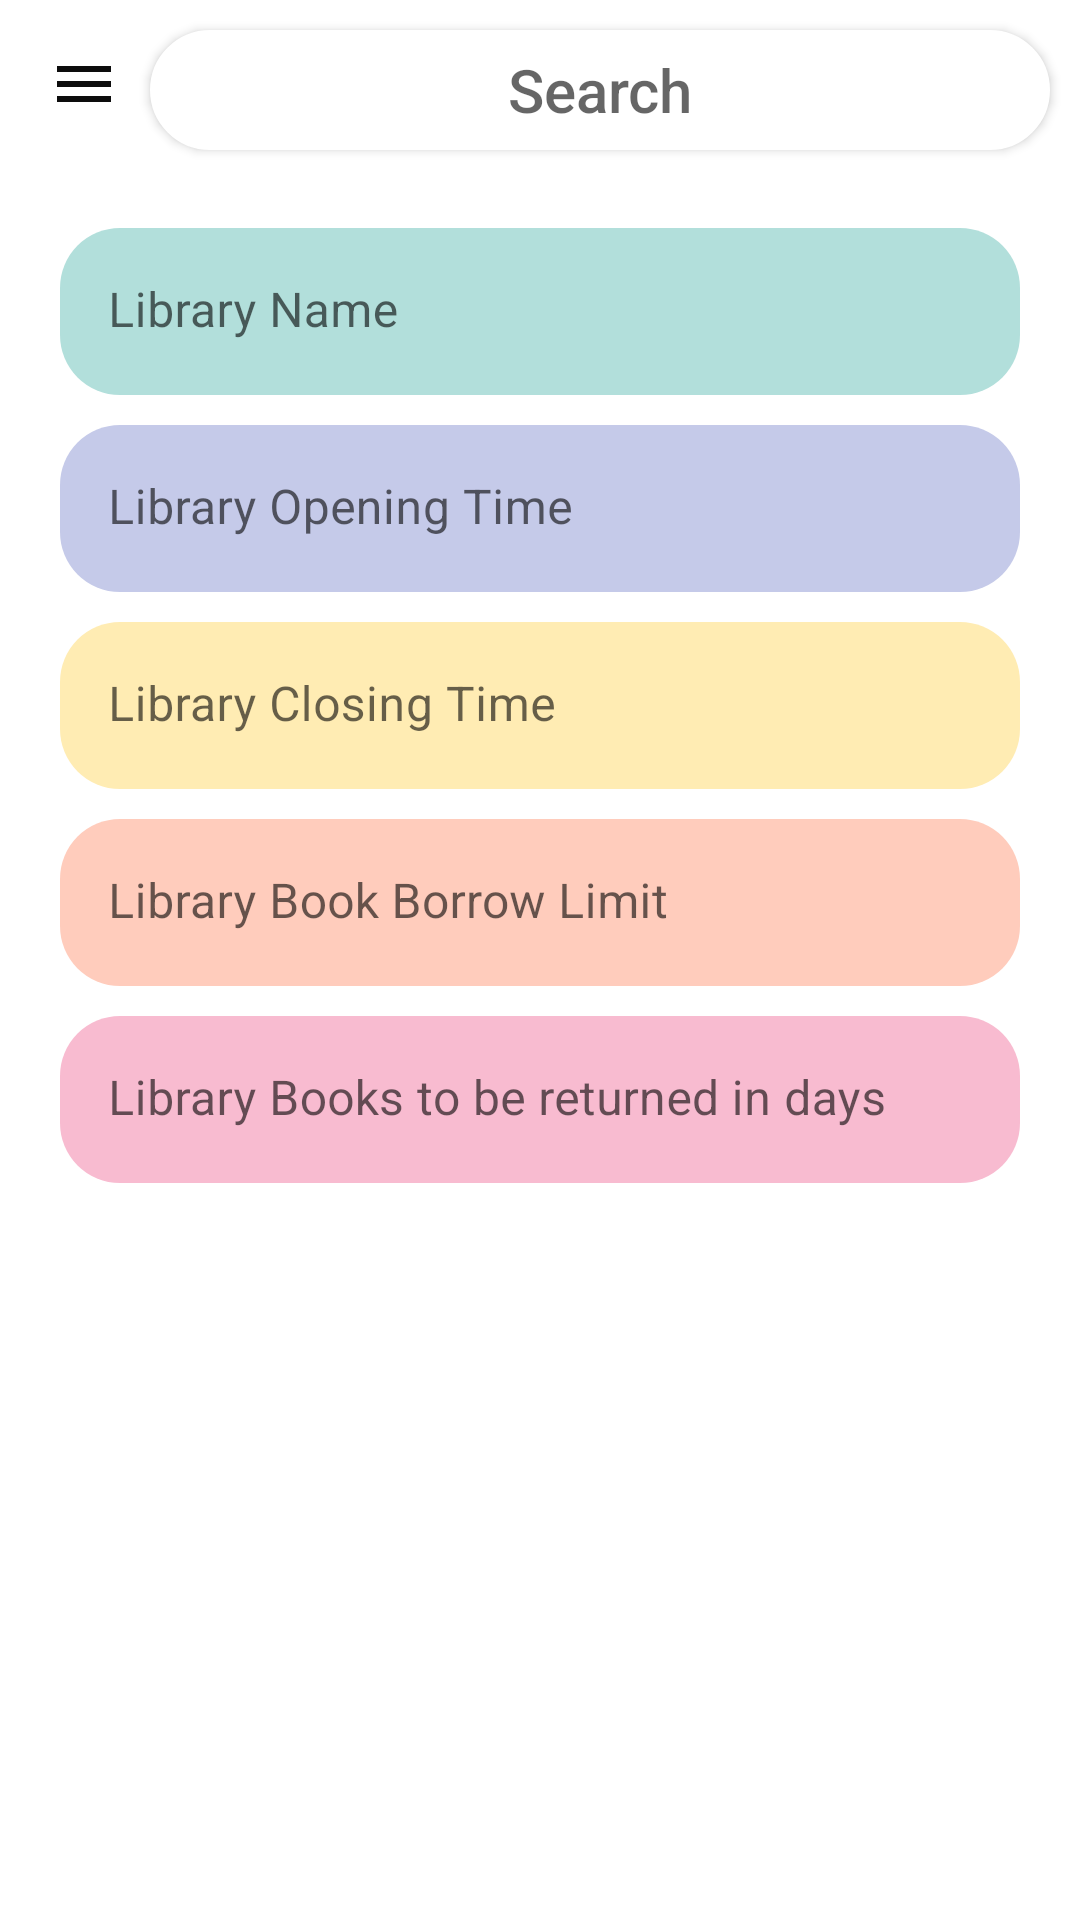

Here is an Android app screen rendered from its layout file. Give the layout XML and the strings, colors and styles it references.
<!-- AndroidManifest.xml: application theme Theme.MyApplication -->
<!-- res/layout/activity_user_library_info.xml -->
<?xml version="1.0" encoding="utf-8"?>
<androidx.drawerlayout.widget.DrawerLayout xmlns:android="http://schemas.android.com/apk/res/android"
    xmlns:tools="http://schemas.android.com/tools"
    android:layout_width="match_parent"
    android:layout_height="match_parent"
    android:id="@+id/drawer_layout"
    xmlns:app="http://schemas.android.com/apk/res-auto"
    android:background="@color/background"
    tools:context=".userLibraryInfo">

    <RelativeLayout
        android:layout_width="match_parent"
        android:layout_height="match_parent">
        <com.google.android.material.appbar.AppBarLayout
            android:layout_width="match_parent"
            android:layout_height="wrap_content"
            />

        <androidx.appcompat.widget.AppCompatButton
            android:id="@+id/search_bar"
            android:backgroundTint="@color/white"
            android:textSize="20dp"
            android:layout_width="300dp"
            android:layout_marginTop="10dp"
            android:layout_height="40dp"
            android:layout_marginLeft="50dp"
            android:gravity="center"
            android:background="@drawable/round_corner"
            android:hint="Search"
            />

        <ImageView
            android:id="@+id/imageView"
            android:layout_width="wrap_content"
            android:layout_height="wrap_content"
            android:layout_marginLeft="360dp"
            android:layout_marginTop="8dp"
            app:srcCompat="@drawable/ic_notifications_fill0_wght400_grad0_opsz48" />

        <com.google.android.material.appbar.MaterialToolbar
            android:id="@+id/tool_bar"
            android:layout_width="match_parent"
            android:layout_height="?attr/actionBarSize"
            app:navigationIcon="@drawable/ic_menu_black_24dp"
            app:titleTextColor="@color/heading" />
    </RelativeLayout>
    <LinearLayout xmlns:android="http://schemas.android.com/apk/res/android"

        xmlns:tools="http://schemas.android.com/tools"
        android:background="@color/background"
        android:orientation="vertical"
        android:layout_width="match_parent"
        android:layout_marginTop="?attr/actionBarSize"
        android:layout_height="match_parent"
        tools:context=".UserHome">
<LinearLayout

    android:layout_width="match_parent"
    android:layout_height="match_parent"
    android:orientation="vertical"
    >
<LinearLayout
    android:layout_width="match_parent"
    android:layout_height="wrap_content"
    android:layout_marginTop="20dp"
    android:layout_marginBottom="10dp"
    android:layout_marginLeft="20dp"
    android:layout_marginRight="20dp"


    >
    <com.google.android.material.textfield.TextInputLayout

        android:layout_width="match_parent"
        android:layout_height="wrap_content"
        app:boxBackgroundColor="#B2DFDB"

        android:hint="Library Name"
        app:boxCornerRadiusBottomEnd="20dp"
        app:boxCornerRadiusTopEnd="20dp"
        app:boxCornerRadiusBottomStart="20dp"
        app:boxCornerRadiusTopStart="20dp"
        app:boxStrokeWidth="0dp"
        app:boxStrokeWidthFocused="0dp"
        >

        <com.google.android.material.textfield.TextInputEditText
            android:layout_width="match_parent"
            android:layout_height="wrap_content"
            android:id="@+id/LibraryName"
            android:enabled="false"
            android:textColor="@color/black"




             />
    </com.google.android.material.textfield.TextInputLayout>
</LinearLayout>


    <LinearLayout
        android:layout_width="match_parent"
        android:layout_height="wrap_content"
        android:layout_marginBottom="10dp"
        android:layout_marginLeft="20dp"
        android:layout_marginRight="20dp"
        >
        <com.google.android.material.textfield.TextInputLayout
            app:boxBackgroundColor="#C5CAE9"

            android:layout_width="match_parent"
            android:layout_height="wrap_content"
            app:boxCornerRadiusBottomEnd="20dp"
            app:boxCornerRadiusTopEnd="20dp"
            app:boxCornerRadiusBottomStart="20dp"
            app:boxCornerRadiusTopStart="20dp"
            android:hint="Library Opening Time"
            app:boxStrokeWidth="0dp"
            app:boxStrokeWidthFocused="0dp"


            >

            <com.google.android.material.textfield.TextInputEditText
                app:boxBackgroundMode="none"
                android:layout_width="match_parent"
                android:layout_height="wrap_content"
                android:id="@+id/LibraryOpeningTime"
                android:textColor="@color/black"
                android:enabled="false"

                />
        </com.google.android.material.textfield.TextInputLayout>
    </LinearLayout>



    <LinearLayout
        android:layout_width="match_parent"
        android:layout_height="wrap_content"
        android:layout_marginBottom="10dp"
        android:layout_marginLeft="20dp"
        android:layout_marginRight="20dp"
        >
        <com.google.android.material.textfield.TextInputLayout
            android:layout_width="match_parent"
            android:layout_height="wrap_content"
            app:boxCornerRadiusBottomEnd="20dp"
            app:boxCornerRadiusTopEnd="20dp"
            app:boxCornerRadiusBottomStart="20dp"
            app:boxCornerRadiusTopStart="20dp"
            android:hint="Library Closing Time"
            app:boxBackgroundColor="#FFECB3"
            app:boxStrokeWidth="0dp"
            app:boxStrokeWidthFocused="0dp"
            >

            <com.google.android.material.textfield.TextInputEditText
                android:layout_width="match_parent"
                android:layout_height="wrap_content"
                android:id="@+id/LibraryClosingTime"
                android:textColor="@color/black"
                android:enabled="false"

                />
        </com.google.android.material.textfield.TextInputLayout>
    </LinearLayout>


    <LinearLayout
        android:layout_width="match_parent"
        android:layout_height="wrap_content"
        android:layout_marginBottom="10dp"
        android:layout_marginLeft="20dp"
        android:layout_marginRight="20dp"
        >
        <com.google.android.material.textfield.TextInputLayout
            android:layout_width="match_parent"
            android:layout_height="wrap_content"
            app:boxCornerRadiusBottomEnd="20dp"
            app:boxCornerRadiusTopEnd="20dp"
            app:boxCornerRadiusBottomStart="20dp"
            app:boxCornerRadiusTopStart="20dp"
            android:hint="Library Book Borrow Limit"
            app:boxBackgroundColor="#FFCCBC"
            app:boxStrokeWidth="0dp"
            app:boxStrokeWidthFocused="0dp"
            >

            <com.google.android.material.textfield.TextInputEditText
                android:layout_width="match_parent"
                android:layout_height="wrap_content"
                android:id="@+id/LibraryBorrowLimit"
                android:textColor="@color/black"
                android:enabled="false"

                />
        </com.google.android.material.textfield.TextInputLayout>
    </LinearLayout>


    <LinearLayout
        android:layout_width="match_parent"
        android:layout_height="wrap_content"
        android:layout_marginBottom="10dp"
        android:layout_marginLeft="20dp"
        android:layout_marginRight="20dp"
        >
        <com.google.android.material.textfield.TextInputLayout
            android:layout_width="match_parent"
            android:layout_height="wrap_content"
            app:boxCornerRadiusBottomEnd="20dp"
            app:boxCornerRadiusTopEnd="20dp"
            app:boxCornerRadiusBottomStart="20dp"
            app:boxCornerRadiusTopStart="20dp"
            android:hint="Library Books to be returned in days"
            app:boxBackgroundColor="#F8BBD0"
            app:boxStrokeWidth="0dp"
            app:boxStrokeWidthFocused="0dp"
            >

            <com.google.android.material.textfield.TextInputEditText
                android:layout_width="match_parent"
                android:layout_height="wrap_content"
                android:id="@+id/LibraryReturnLimitDays"
                android:textColor="@color/black"
                android:enabled="false"

                />
        </com.google.android.material.textfield.TextInputLayout>
    </LinearLayout>





</LinearLayout>
    </LinearLayout>
    <com.google.android.material.navigation.NavigationView
        android:id="@+id/navigation_view"
        android:layout_width="wrap_content"
        android:layout_height="match_parent"
        android:layout_gravity="start"
        app:menu="@menu/my_navigation_items"
        android:background="@color/background"
        />
</androidx.drawerlayout.widget.DrawerLayout>
<!-- resources referenced by this layout -->
<resources>
  <color name="background">#FFFFFF</color>
  <color name="black">#000000</color>
  <color name="heading">#0D0D0D</color>
  <color name="white">#FFFFFF</color>
  <!-- drawable ic_menu_black_24dp (drawable) -->
  <vector xmlns:android="http://schemas.android.com/apk/res/android"
      android:width="24dp"
      android:height="24dp"
      android:viewportWidth="24"
      android:viewportHeight="24">
    <path
        android:pathData="M3,18h18v-2L3,16v2zM3,13h18v-2L3,11v2zM3,6v2h18L21,6L3,6z"
        android:fillColor="@color/heading"/>
  </vector>
  <!-- drawable ic_notifications_fill0_wght400_grad0_opsz48 (drawable) -->
  <vector xmlns:android="http://schemas.android.com/apk/res/android"
      android:width="40dp"
      android:height="40dp"
      android:viewportWidth="48"
      android:viewportHeight="48">
    <path
        android:fillColor="@color/heading"
        android:pathData="M8,38V35H12.2V19.7Q12.2,15.6 14.675,12.275Q17.15,8.95 21.2,8.1V6.65Q21.2,5.5 22.025,4.75Q22.85,4 24,4Q25.15,4 25.975,4.75Q26.8,5.5 26.8,6.65V8.1Q30.85,8.95 33.35,12.275Q35.85,15.6 35.85,19.7V35H40V38ZM24,23.25Q24,23.25 24,23.25Q24,23.25 24,23.25Q24,23.25 24,23.25Q24,23.25 24,23.25ZM24,44Q22.4,44 21.2,42.825Q20,41.65 20,40H28Q28,41.65 26.825,42.825Q25.65,44 24,44ZM15.2,35H32.85V19.7Q32.85,15.95 30.325,13.375Q27.8,10.8 24.05,10.8Q20.35,10.8 17.775,13.375Q15.2,15.95 15.2,19.7Z"/>
  </vector>
  <!-- drawable round_corner (drawable) -->
  <?xml version="1.0" encoding="utf-8"?>
  <shape xmlns:android="http://schemas.android.com/apk/res/android" >
      <stroke
          android:width="1dp"
          android:color="@color/black" />
  
      <solid android:color="#0d0d0d" />
  
      <padding
          android:left="1dp"
          android:right="1dp"
          android:bottom="1dp"
          android:top="1dp" />
  
      <corners android:radius="50dp" />
  </shape>
  <style name="Theme.MyApplication" parent="Theme.MaterialComponents.DayNight.NoActionBar">
  
          <item name="colorPrimary">@color/white</item>
          <item name="colorPrimaryVariant">@color/purple_700</item>
          <item name="colorOnPrimary">@color/black</item>
          
          <item name="colorSecondary">@color/teal_200</item>
          <item name="colorSecondaryVariant">@color/teal_200</item>
          <item name="colorOnSecondary">@color/black</item>
          
          <item name="android:statusBarColor" tools:targetApi="l">?attr/colorPrimaryVariant</item>
  
  
  
  
      </style>
  <color name="purple_700">#000000</color>
  <color name="teal_200">#000000</color>
</resources>
